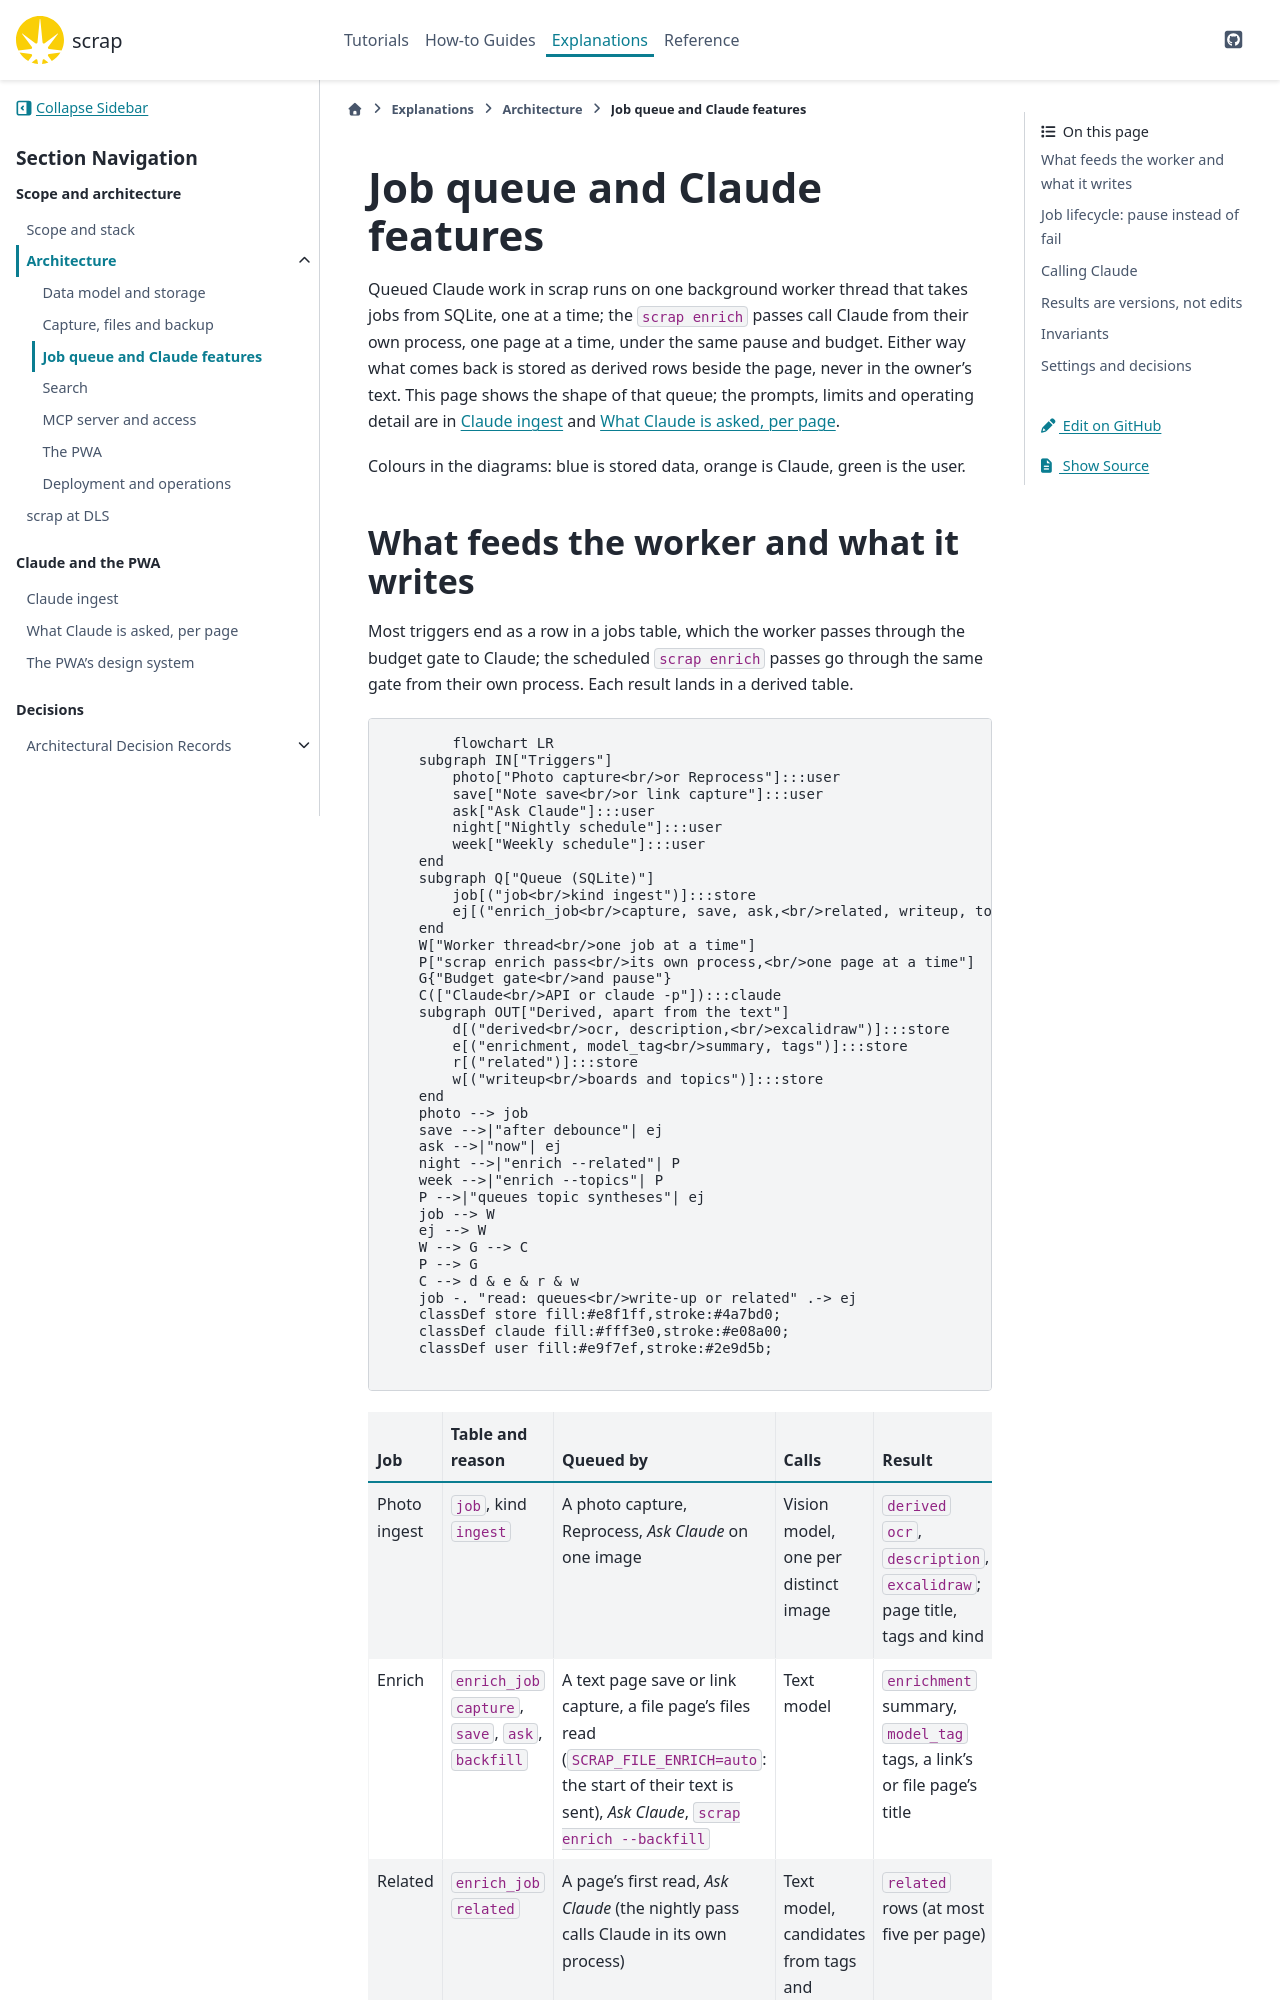

repository: gilesknap/scrap · page: main/explanations/architecture/claude-pipeline.html · generator: sphinx

# Job queue and Claude features

Queued Claude work in scrap runs on one background worker thread that takes jobs from SQLite, one at
a time; the `scrap enrich` passes call Claude from their own process, one page at a time, under the
same pause and budget. Either way what comes back is stored as derived rows beside the page, never
in the owner's text. This page shows the shape of that queue; the prompts, limits and operating
detail are in [](../ingest.md) and [](../llm-calls.md).

Colours in the diagrams: blue is stored data, orange is Claude, green is the user.
